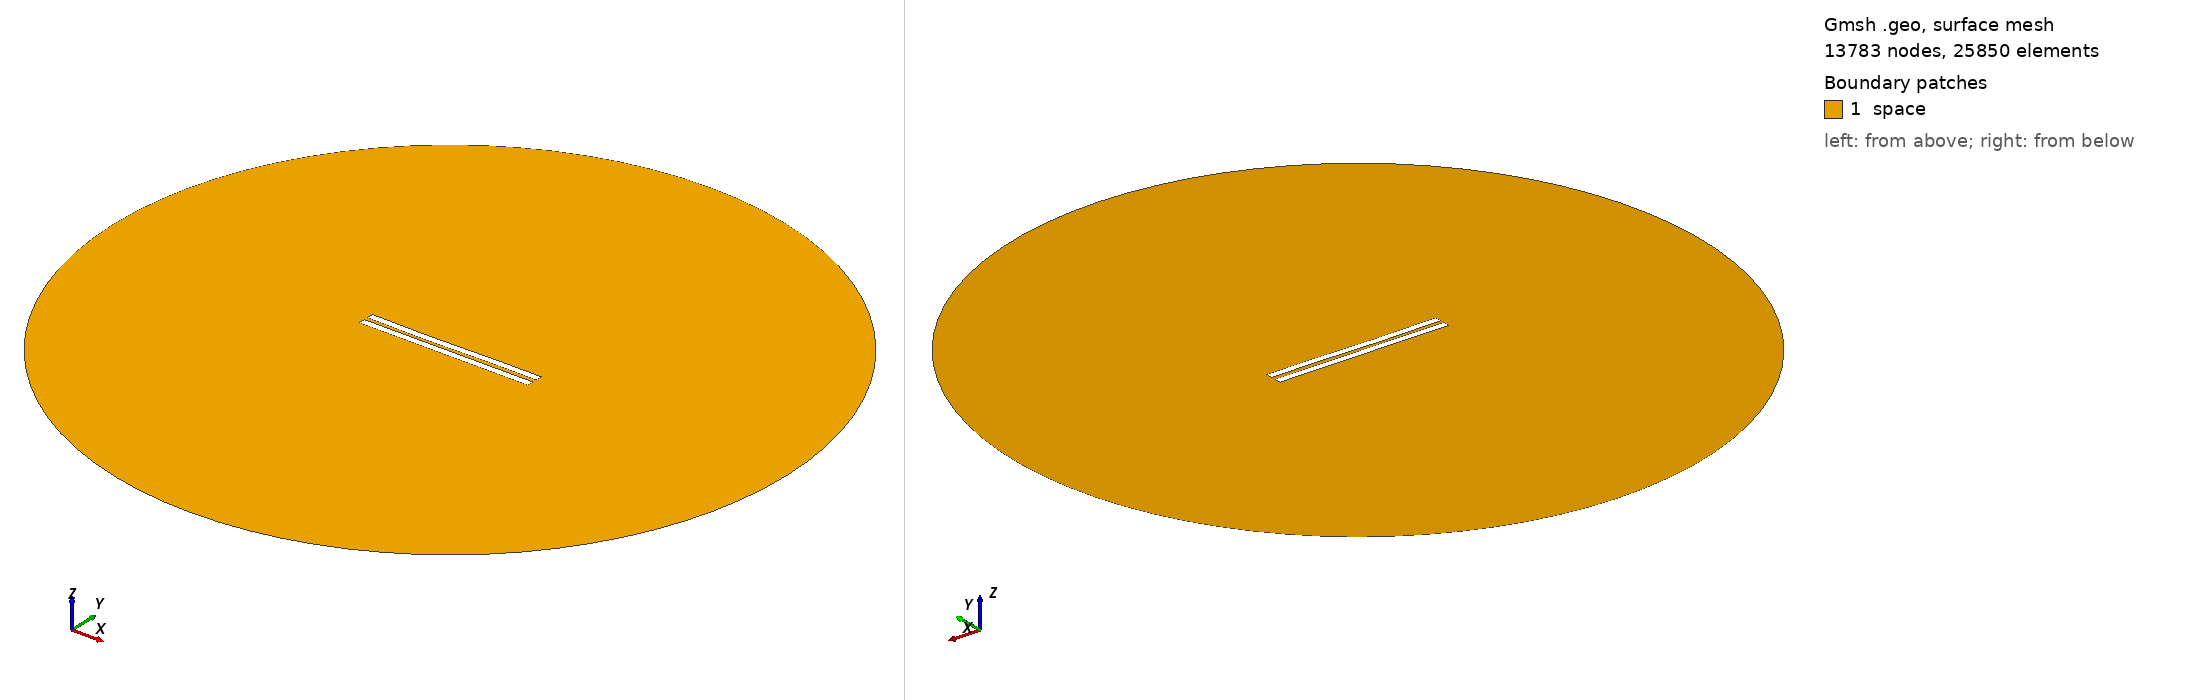

Gmsh geometry script, surface-meshed: 13783 nodes, 25850 surface elements. Boundary patches (legend numbers): 1 space. Left view from above one corner, right view from below the opposite corner. Legend entries are the model's physical surfaces. The drawing asked Gmsh for element sizes between 1% and 20% of the model's largest extent; the script's own settings can give other sizes.

=== 2878.geo (drawn) ===
//---------------------------------------
// Geometry kernel
//---------------------------------------

SetFactory("OpenCASCADE");



//---------------------------------------
// Parameters of the geometry
//---------------------------------------

// Overetch of the upper plate
overetch = 0.0;

// Distance between the plates
distance = 2.5;

// Discretization over the x axis (for the deformation)
nx = 50; 

// Length of the plate
L = 100 - overetch; 

// Number of modes
n = 4; 

// 1st mode coefficient
coeff(1) = 0.07499999999999998;
beta(1) = 0.596864 * 3.1415926535 / L;

// 2nd mode coefficient
coeff(2) = -0.15;
beta(2) = 1.49418 * 3.1415926535 / L;

// 3rd mode coefficient
coeff(3) = -0.15;
beta(3) = 2.50025 * 3.1415926535 / L;

// 4th mode coefficient
coeff(4) = 0.0;
beta(4) = 3.49999 * 3.1415926535 / L;



//---------------------------------------
// Upper plate (deformed rectangle)
//---------------------------------------

// Coordiantes of the upper plate
xmin = -50;
xmax = 50 - overetch;

// Height of the upper plate
yheight = 4 - 2 * overetch;

// Indexes of the points
UpperID[] = {};
LowerID[] = {};
LeftID[] = {};
RightID[] = {};

// Point index
p = 1;

// Horizontal edges
For i In {1:nx}
    x = xmin + (i-1)*(xmax - xmin)/(nx-1);

    y_bottom = distance / 2 + overetch;
    For j In {1:n}
        C = (Cosh(beta(j)*L) + Cos(beta(j)*L)) / (Sinh(beta(j)*L) + Sin(beta(j)*L));
        y_bottom  = y_bottom + coeff(j) * (Cosh(beta(j)*(x+50)) - Cos(beta(j)*(x+50)) - C * (Sinh(beta(j)*(x+50)) - Sin(beta(j)*(x+50))));
    EndFor

    y_top = y_bottom + yheight;

    Point(p) = {x, y_top, 0, 1.0};
    UpperID[i] = p;
    p = p + 1;

    Point(p) = {x, y_bottom, 0, 1.0};
    LowerID[i] = p;
    p = p + 1;
EndFor

// Create point lists
UpperPts[] = {}; LowerPts[] = {};
For i In {1:nx}
  UpperPts[] += {UpperID[i]};
  LowerPts[] += {LowerID[i]};
EndFor

// Build splines
Spline(1) = {UpperPts[]};
Spline(2) = {LowerPts[]};
Line(3) = {LowerPts[nx-1], UpperPts[nx-1]};
Line(4) = {LowerPts[0], UpperPts[0]};

// Build the plane surface
Curve Loop(1) = {2, 3, -1, -4};
Plane Surface(1) = {1};



//---------------------------------------
// Lower plate (rectangle)
//---------------------------------------

// Vertices
Point(1001) = {-50, -1, 0, 1.0};
Point(1002) = { 50, -1, 0, 1.0};
Point(1003) = { 50,  -5, 0, 1.0};
Point(1004) = {-50,  -5, 0, 1.0};

// Edges
Line(5) = {1001, 1002};
Line(6) = {1002, 1003};
Line(7) = {1003, 1004};
Line(8) = {1004, 1001};

// Plane surface
Line Loop(2) = {5, 6, 7, 8};
Plane Surface(2) = {2}; 



//---------------------------------------
// Outer (fictious) boundary
//---------------------------------------

// Points
Point(1005) = {0, 0, 0};       // Center
Point(1006) = {200, 0, 0};     // Start point
Point(1007) = {0, 200, 0};     // 90 degrees
Point(1008) = {-200, 0, 0};    // 180 degrees
Point(1009) = {0, -200, 0};    // 270 degrees

// Circle arcs (each needs start, center, end)
Circle(9) = {1006, 1005, 1007};
Circle(10) = {1007, 1005, 1008};
Circle(11) = {1008, 1005, 1009};
Circle(12) = {1009, 1005, 1006};

// Plane surface for the entire domain
Curve Loop(3) = {9, 10, 11, 12};
Surface(3) = {3};

// Subtract the plates from the whole domain to obtain the actual domain where we want to solve the equations
BooleanDifference{ Surface{3}; Delete; }{ Surface{1}; Surface{2}; Delete; }




//---------------------------------------
// Transfinite Lines/Curves
//---------------------------------------

// Set the number of points on the boundaries
r = 7;

// Plates
Transfinite Curve {1, 2} = 50*r Using Progression 1;
Transfinite Curve {3, 4} = 2*r Using Progression 1;
Transfinite Line {5, 7} = 50*r Using Progression 1;
Transfinite Line {6, 8} = 2*r Using Progression 1;

// Outer boundary
Transfinite Line {9, 10, 11, 12} = 20 Using Progression 1;



//---------------------------------------
// Physical groups
//---------------------------------------                

// Physical curves (boundaries)
Physical Line("force_segment", 10) = {2};
Physical Line("upper_plate", 11) = {1, 3, 4};
Physical Line("lower_plate", 12) = {5, 6, 7, 8};
Physical Line("boundary", 20) = {9, 10, 11, 12};

// Physical Surfaces
Physical Surface("space", 30) = {3};



//---------------------------------------
// 6. Generate the Mesh
//---------------------------------------

// 2D mesh generation
Mesh 2;
